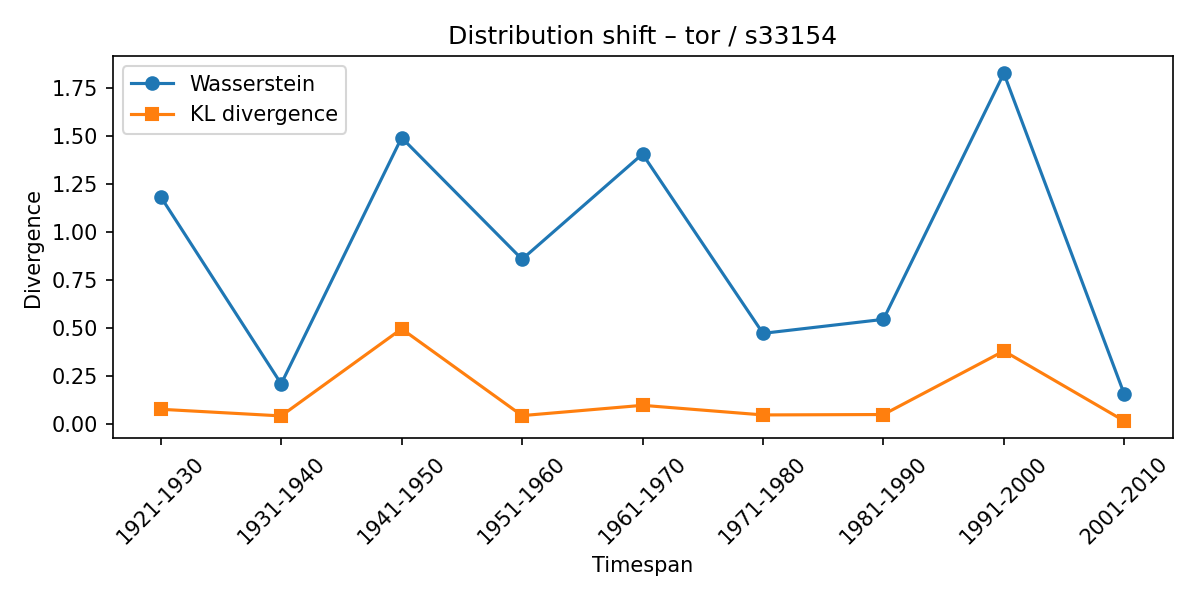

Values plotted in this chart, from the file beside it:
synset, lexeme, from_timespan, to_timespan, wasserstein, kl_divergence
s33154, tor, 1911-1920, 1921-1930, 1.186, 0.07856
s33154, tor, 1921-1930, 1931-1940, 0.2109, 0.04394
s33154, tor, 1931-1940, 1941-1950, 1.494, 0.4977
s33154, tor, 1941-1950, 1951-1960, 0.8601, 0.0455
s33154, tor, 1951-1960, 1961-1970, 1.408, 0.09911
s33154, tor, 1961-1970, 1971-1980, 0.4741, 0.04905
s33154, tor, 1971-1980, 1981-1990, 0.547, 0.05116
s33154, tor, 1981-1990, 1991-2000, 1.829, 0.3822
s33154, tor, 1991-2000, 2001-2010, 0.1564, 0.01739
